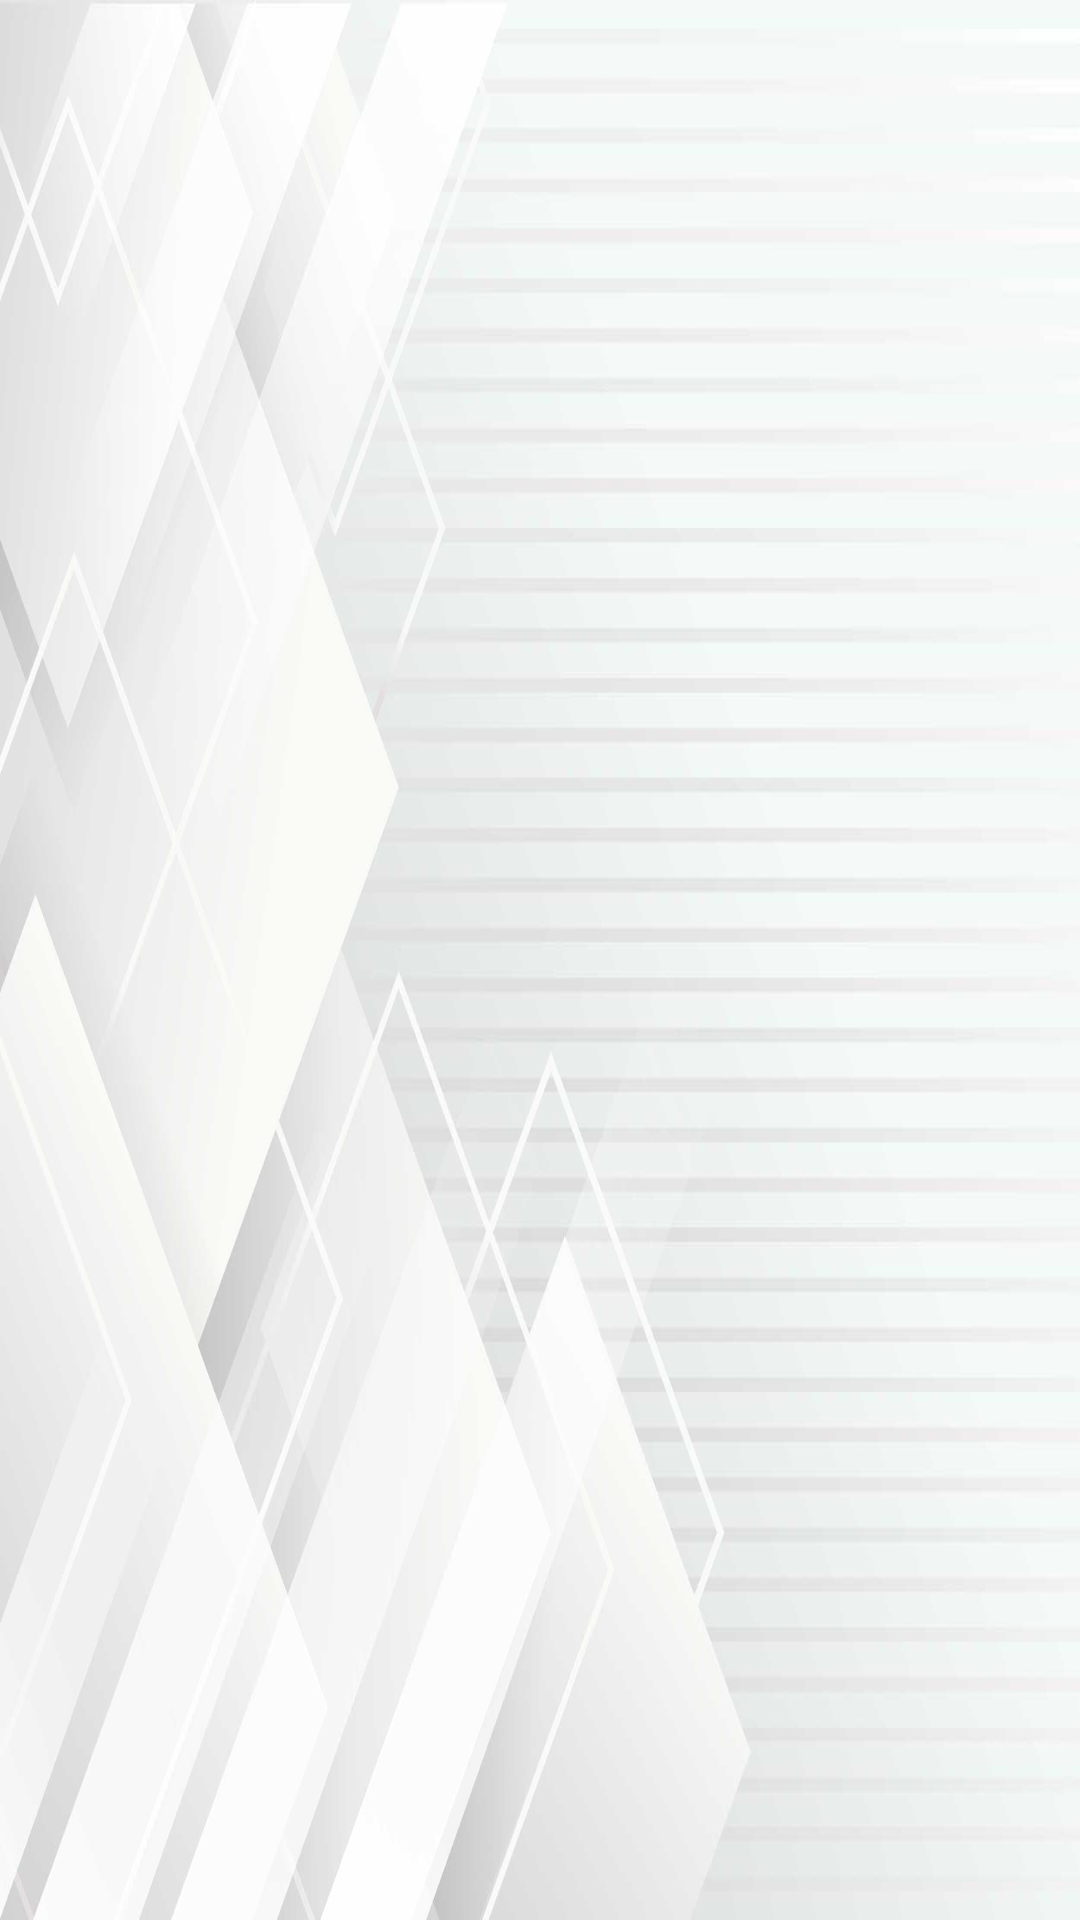

Android layout source for this screen:
<!-- AndroidManifest.xml: application theme Theme.ReySupply -->
<!-- res/layout/activity_detail.xml -->
<?xml version="1.0" encoding="utf-8"?>
<androidx.constraintlayout.widget.ConstraintLayout xmlns:android="http://schemas.android.com/apk/res/android"
    xmlns:app="http://schemas.android.com/apk/res-auto"
    xmlns:tools="http://schemas.android.com/tools"
    android:layout_width="match_parent"
    android:layout_height="match_parent"
    tools:context=".Detail"
    android:background="@drawable/bck1"
    android:orientation="vertical">

</androidx.constraintlayout.widget.ConstraintLayout>
<!-- resources referenced by this layout -->
<resources>
  <!-- drawable bck1: png bitmap (drawable, 326166 bytes) -->
  <style name="Theme.ReySupply" parent="Base.Theme.ReySupply" />
  <style name="Base.Theme.ReySupply" parent="Theme.Material3.DayNight">
          
          
      </style>
</resources>
